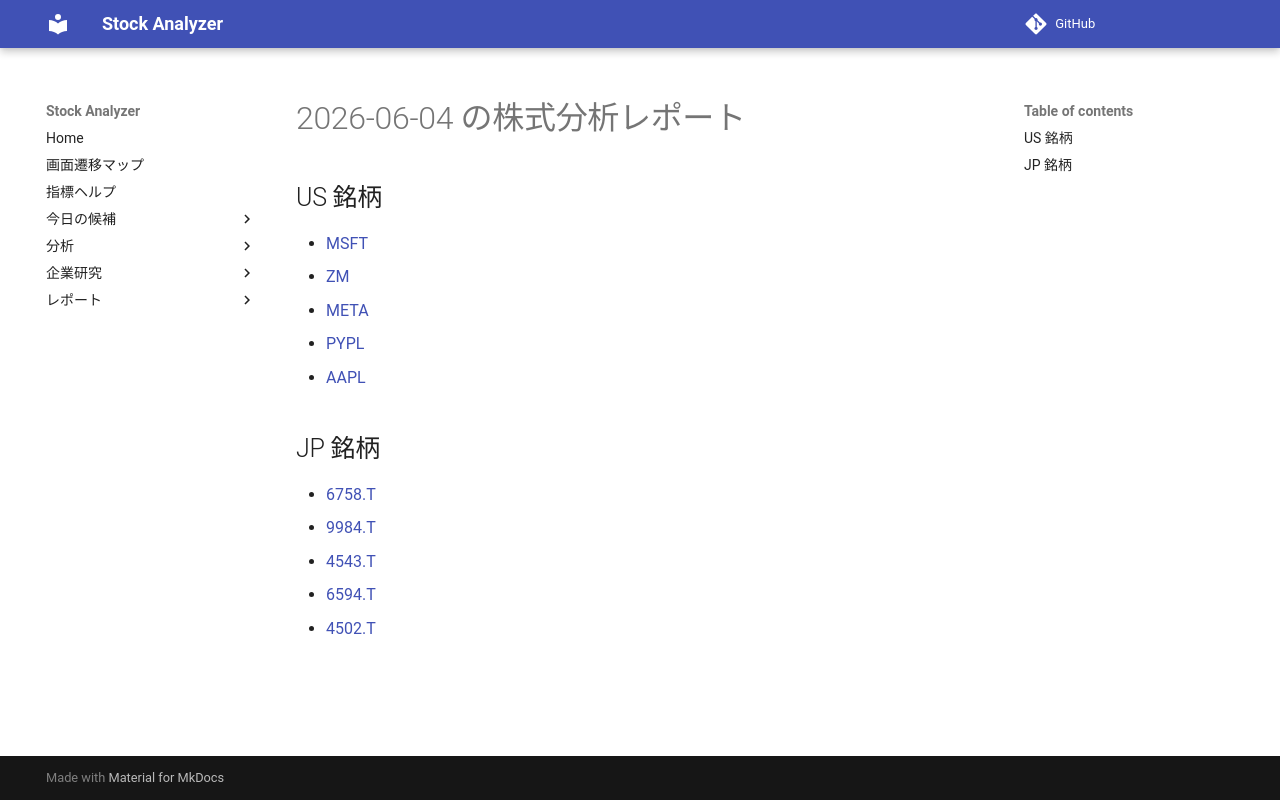

repository: Yumi-note/Making-APP · page: reports/2026-06-04/180618/index.html · generator: mkdocs

# 2026-06-04 の株式分析レポート

## US 銘柄

- [MSFT](MSFT.md)
- [ZM](ZM.md)
- [META](META.md)
- [PYPL](PYPL.md)
- [AAPL](AAPL.md)

## JP 銘柄

- [6758.T](6758_T.md)
- [9984.T](9984_T.md)
- [4543.T](4543_T.md)
- [6594.T](6594_T.md)
- [4502.T](4502_T.md)
